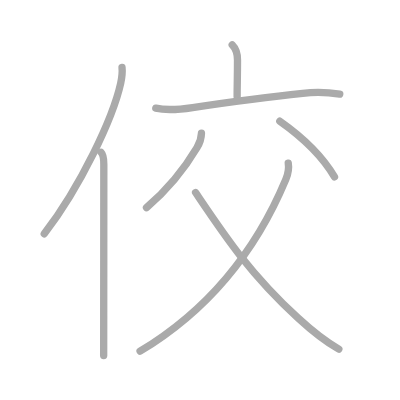
t = 0.00 s
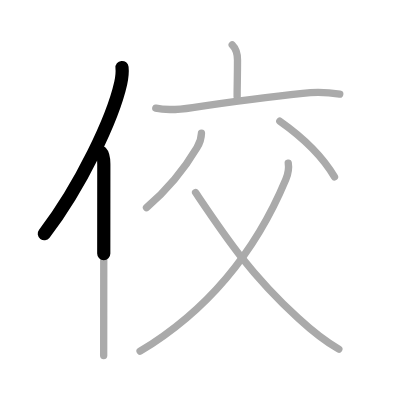
t = 1.50 s
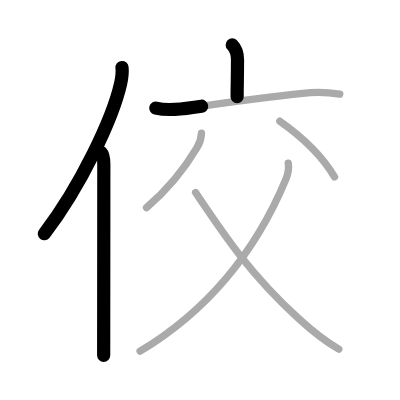
t = 3.25 s
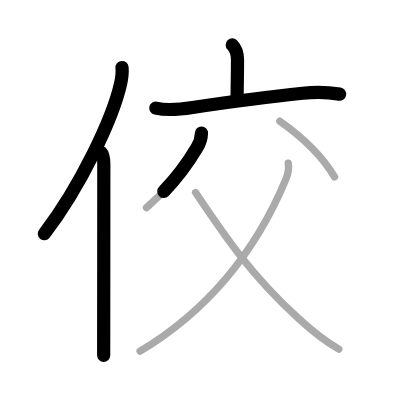
t = 4.75 s
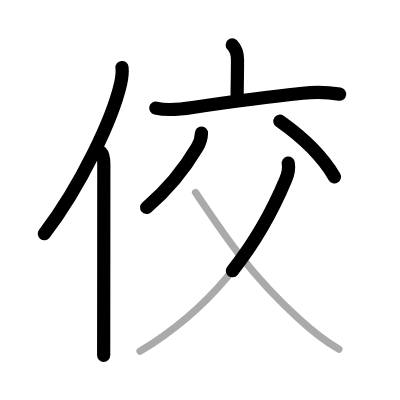
t = 6.50 s
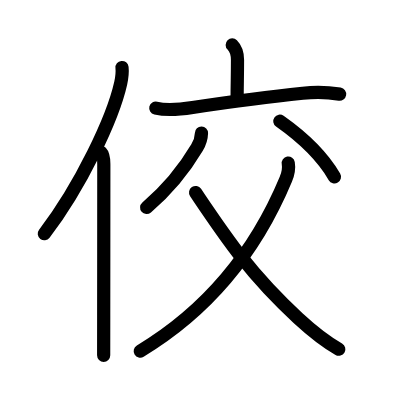
t = 8.00 s

The animated SVG that drew these frames (rendered in a browser with its animation timeline set to each time). Animation: 8 SMIL elements (animate=8); one cycle of 8.00 s.

<?xml version="1.0" standalone="no"?>
<!DOCTYPE svg PUBLIC "-//W3C//DTD SVG 1.1//EN"   "http://www.w3.org/Graphics/SVG/1.1/DTD/svg11.dtd">
<svg width="400px" height="400px"  version="1.1" xmlns="http://www.w3.org/2000/svg">
  <defs>
    <marker id="Triangle" viewBox="0 0 10 10" refX="0" refY="5" markerUnits="strokeWidth" markerWidth="3" style="stroke-opacity:0%;fill:#aaaaaa;" markerHeight="2" orient="auto">
      <path d="M 0 0 L 10 5 L 0 10 z" />
    </marker>
    
    <marker id="Arrow" viewBox="0 0 10 10" refX="5" refY="5" markerUnits="strokeWidth" markerWidth="1.8" style="stroke-opacity:0%;fill:#770000;" markerHeight="2" orient="auto">
      <path d="M 0 4 L 6 4 L 4 1 L 10 5 L 4 9 L 6 6 L 0 6 z" />
        <circle cx="5" cy="5" r="5" />
      </marker>
    
    <marker id="TriangleRed" viewBox="0 0 10 10" refX="0" refY="5" markerUnits="strokeWidth" markerWidth="3" style="stroke-opacity:0%;fill:#CC0000;" markerHeight="2" orient="auto">
      <path d="M 0 0 L 10 5 L 0 10 z" />
    </marker>
    
    <marker id="ArrowRed" viewBox="0 0 10 10" refX="5" refY="5" markerUnits="strokeWidth" markerWidth="1.8" style="stroke-opacity:0%;fill:#CC0000;" markerHeight="2" orient="auto">
      <path d="M 0 4 L 6 4 L 4 1 L 10 5 L 4 9 L 6 6 L 0 6 z" />
        <circle cx="5" cy="5" r="5" />
      </marker>
    
  </defs>
  
  <path style="fill:#ffffff; fill-opacity:100%; fill-rule:evenodd; stroke-width:0;" d="M 0 0 L 400px 0 L 400px 400px L 0 400px L 0 0" />

  <g transform="scale(3.6697247706422 3.6697247706422)">
<path style="fill:none; fill-opacity:0%; fill-rule:evenodd; stroke:#aaaaaa; stroke-opacity:100%; stroke-width: 1.5pt; stroke-linejoin:round; stroke-linecap:round;" d="M33.25 18.39c0.13 1.23-0.03 2.78-0.36 4.29C30.75 32.25 22 50.75 12.06 63.72"></path>
<path style="fill:none; fill-opacity:0%; fill-rule:evenodd; stroke:#aaaaaa; stroke-opacity:100%; stroke-width: 1.5pt; stroke-linejoin:round; stroke-linecap:round;" d="M27.53 41.5c0.59 0.61 0.76 1.97 0.76 3.23c0 9.55-0.02 28.43-0.03 41.27c0 4.67-0.01 8.54-0.01 10.88"></path>
<path style="fill:none; fill-opacity:0%; fill-rule:evenodd; stroke:#aaaaaa; stroke-opacity:100%; stroke-width: 1.5pt; stroke-linejoin:round; stroke-linecap:round;" d="M63.28 12.25c1.23 1.23 1.44 2.5 1.44 4.12c0 4.74-0.1 6.32-0.1 10"></path>
<path style="fill:none; fill-opacity:0%; fill-rule:evenodd; stroke:#aaaaaa; stroke-opacity:100%; stroke-width: 1.5pt; stroke-linejoin:round; stroke-linecap:round;" d="M42.45 29.46c3.36 0.78 6.62 0.36 10.03-0.16c8.73-1.31 21.67-3.04 30.01-3.88c3.35-0.4 6.72-0.32 10.09 0.23"></path>
<path style="fill:none; fill-opacity:0%; fill-rule:evenodd; stroke:#aaaaaa; stroke-opacity:100%; stroke-width: 1.5pt; stroke-linejoin:round; stroke-linecap:round;" d="M54.9 36.26c-0.03 1.49-0.42 2.65-1.22 3.99c-3.56 6-8.07 11.51-13.76 16.33"></path>
<path style="fill:none; fill-opacity:0%; fill-rule:evenodd; stroke:#aaaaaa; stroke-opacity:100%; stroke-width: 1.5pt; stroke-linejoin:round; stroke-linecap:round;" d="M76.25 33.03c6.41 4.51 11.7 9.71 14.9 15.18"></path>
<path style="fill:none; fill-opacity:0%; fill-rule:evenodd; stroke:#aaaaaa; stroke-opacity:100%; stroke-width: 1.5pt; stroke-linejoin:round; stroke-linecap:round;" d="M78.55 44.44c0.2 1.19 0.19 2.38-0.66 4.43C69.75 68.38 57 84.38 38.17 95.71"></path>
<path style="fill:none; fill-opacity:0%; fill-rule:evenodd; stroke:#aaaaaa; stroke-opacity:100%; stroke-width: 1.5pt; stroke-linejoin:round; stroke-linecap:round;" d="M53.3 52.47c7.95 11.78 14.58 21.91 27.92 34.2c3.46 3.19 7.03 6.16 11.11 8.48"></path>

<path style="fill:none; fill-opacity:0%; fill-rule:evenodd; stroke:#000000; stroke-opacity:100%; stroke-width: 2.7pt; stroke-linejoin:round; stroke-linecap:round;" d="M33.25 18.39c0.13 1.23-0.03 2.78-0.36 4.29C30.75 32.25 22 50.75 12.06 63.72" pathLength="100" stroke-dashoffset="100" stroke-dasharray="100 105"><animate id="dashAnim1" attributeName="stroke-dashoffset" from="100" to="0" dur="1s" calcMode="linear" fill="freeze"/></path>
<path style="fill:none; fill-opacity:0%; fill-rule:evenodd; stroke:#000000; stroke-opacity:100%; stroke-width: 2.7pt; stroke-linejoin:round; stroke-linecap:round;" d="M27.53 41.5c0.59 0.61 0.76 1.97 0.76 3.23c0 9.55-0.02 28.43-0.03 41.27c0 4.67-0.01 8.54-0.01 10.88" pathLength="100" stroke-dashoffset="100" stroke-dasharray="100 105"><animate id="dashAnim2" attributeName="stroke-dashoffset" from="100" to="0" dur="1s" calcMode="linear" begin="dashAnim1.end" fill="freeze"/></path>
<path style="fill:none; fill-opacity:0%; fill-rule:evenodd; stroke:#000000; stroke-opacity:100%; stroke-width: 2.7pt; stroke-linejoin:round; stroke-linecap:round;" d="M63.28 12.25c1.23 1.23 1.44 2.5 1.44 4.12c0 4.74-0.1 6.32-0.1 10" pathLength="100" stroke-dashoffset="100" stroke-dasharray="100 105"><animate id="dashAnim3" attributeName="stroke-dashoffset" from="100" to="0" dur="1s" calcMode="linear" begin="dashAnim2.end" fill="freeze"/></path>
<path style="fill:none; fill-opacity:0%; fill-rule:evenodd; stroke:#000000; stroke-opacity:100%; stroke-width: 2.7pt; stroke-linejoin:round; stroke-linecap:round;" d="M42.45 29.46c3.36 0.78 6.62 0.36 10.03-0.16c8.73-1.31 21.67-3.04 30.01-3.88c3.35-0.4 6.72-0.32 10.09 0.23" pathLength="100" stroke-dashoffset="100" stroke-dasharray="100 105"><animate id="dashAnim4" attributeName="stroke-dashoffset" from="100" to="0" dur="1s" calcMode="linear" begin="dashAnim3.end" fill="freeze"/></path>
<path style="fill:none; fill-opacity:0%; fill-rule:evenodd; stroke:#000000; stroke-opacity:100%; stroke-width: 2.7pt; stroke-linejoin:round; stroke-linecap:round;" d="M54.9 36.26c-0.03 1.49-0.42 2.65-1.22 3.99c-3.56 6-8.07 11.51-13.76 16.33" pathLength="100" stroke-dashoffset="100" stroke-dasharray="100 105"><animate id="dashAnim5" attributeName="stroke-dashoffset" from="100" to="0" dur="1s" calcMode="linear" begin="dashAnim4.end" fill="freeze"/></path>
<path style="fill:none; fill-opacity:0%; fill-rule:evenodd; stroke:#000000; stroke-opacity:100%; stroke-width: 2.7pt; stroke-linejoin:round; stroke-linecap:round;" d="M76.25 33.03c6.41 4.51 11.7 9.71 14.9 15.18" pathLength="100" stroke-dashoffset="100" stroke-dasharray="100 105"><animate id="dashAnim6" attributeName="stroke-dashoffset" from="100" to="0" dur="1s" calcMode="linear" begin="dashAnim5.end" fill="freeze"/></path>
<path style="fill:none; fill-opacity:0%; fill-rule:evenodd; stroke:#000000; stroke-opacity:100%; stroke-width: 2.7pt; stroke-linejoin:round; stroke-linecap:round;" d="M78.55 44.44c0.2 1.19 0.19 2.38-0.66 4.43C69.75 68.38 57 84.38 38.17 95.71" pathLength="100" stroke-dashoffset="100" stroke-dasharray="100 105"><animate id="dashAnim7" attributeName="stroke-dashoffset" from="100" to="0" dur="1s" calcMode="linear" begin="dashAnim6.end" fill="freeze"/></path>
<path style="fill:none; fill-opacity:0%; fill-rule:evenodd; stroke:#000000; stroke-opacity:100%; stroke-width: 2.7pt; stroke-linejoin:round; stroke-linecap:round;" d="M53.3 52.47c7.95 11.78 14.58 21.91 27.92 34.2c3.46 3.19 7.03 6.16 11.11 8.48" pathLength="100" stroke-dashoffset="100" stroke-dasharray="100 105"><animate id="dashAnim8" attributeName="stroke-dashoffset" from="100" to="0" dur="1s" calcMode="linear" begin="dashAnim7.end" fill="freeze"/></path>

</g>

</svg>  
          
